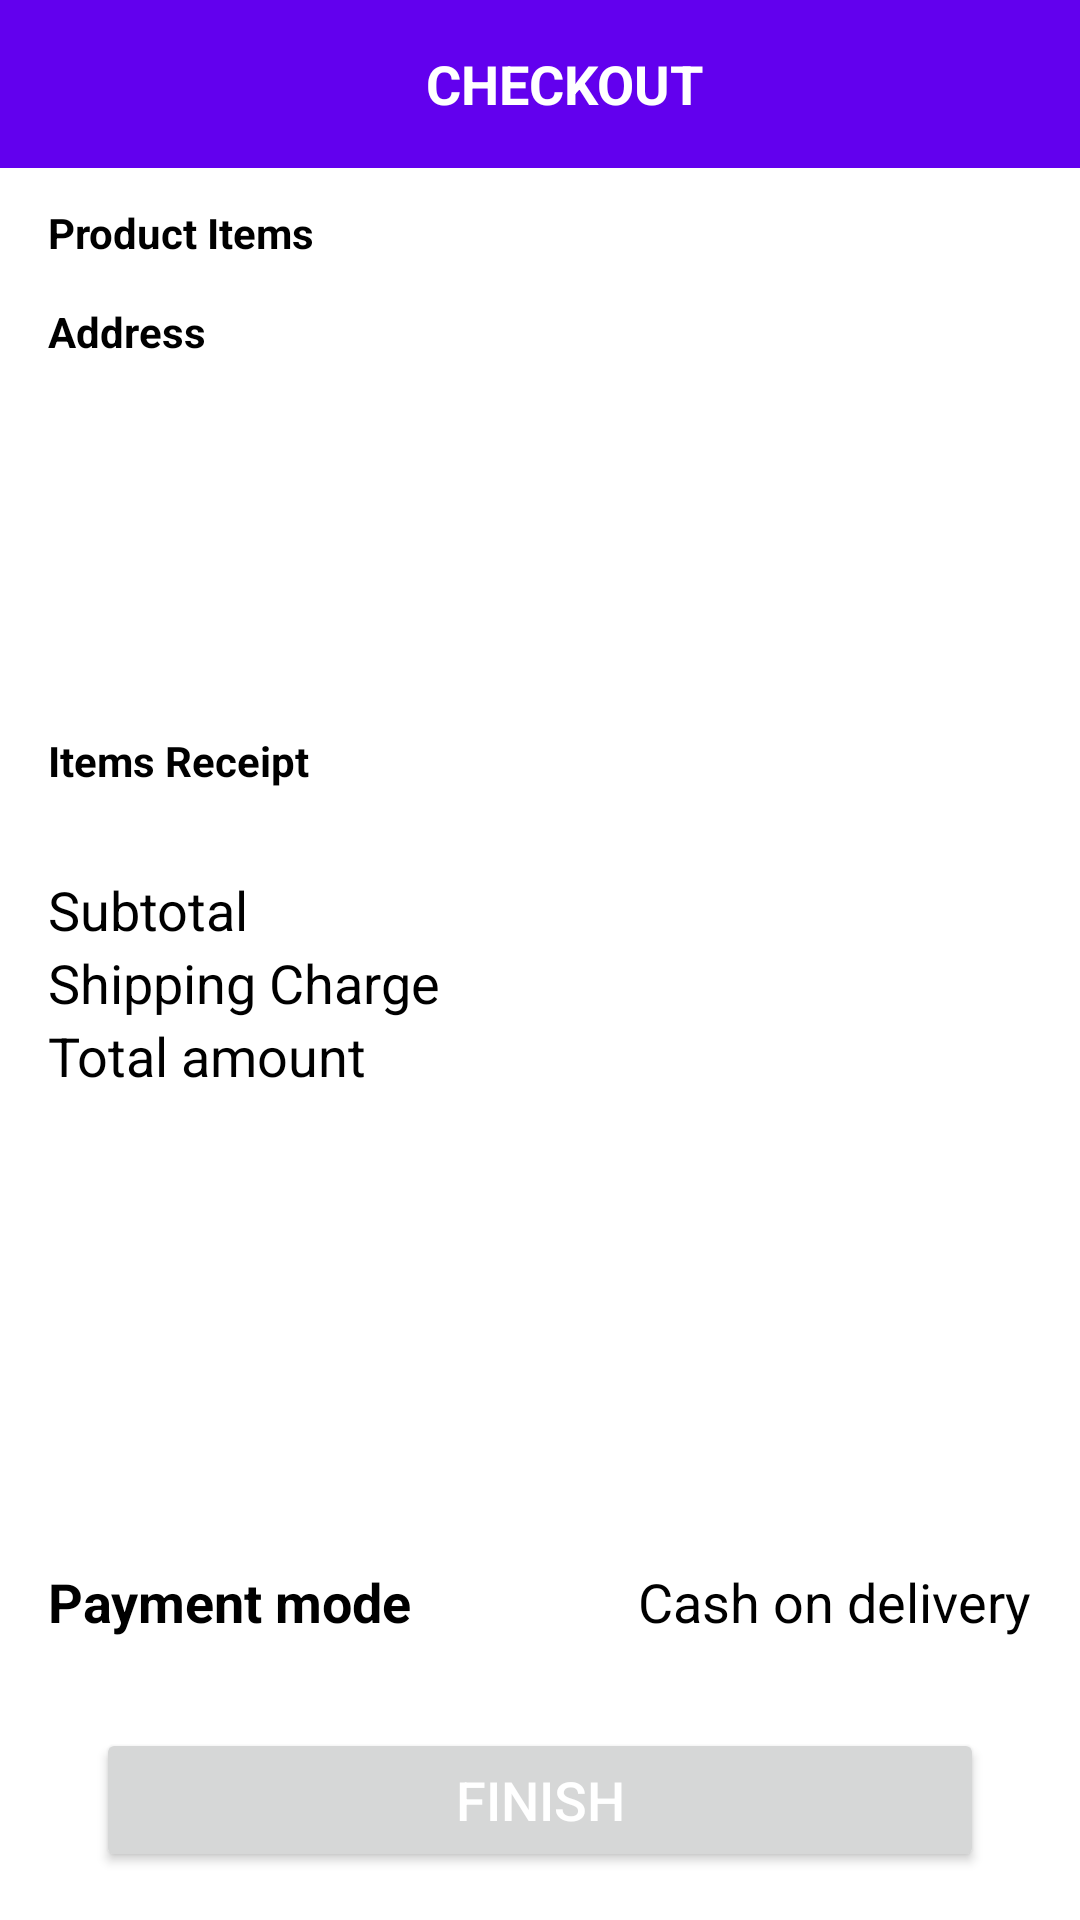

Write the Android layout XML for this screen, with the resource values it uses.
<!-- AndroidManifest.xml: application theme Theme.AndroidOnlineStore -->
<!-- res/layout/activity_checkout.xml -->
<?xml version="1.0" encoding="utf-8"?>
<RelativeLayout xmlns:android="http://schemas.android.com/apk/res/android"
    xmlns:app="http://schemas.android.com/apk/res-auto"
    xmlns:tools="http://schemas.android.com/tools"
    android:layout_width="match_parent"
    android:layout_height="match_parent"
    android:background="@color/white"
    tools:context="project.activities.CheckoutActivity">

    <androidx.appcompat.widget.Toolbar
        android:id="@+id/toolbar_checkout_activity"
        android:layout_width="match_parent"
        android:layout_height="?attr/actionBarSize"
        android:layout_alignParentTop="true"
        android:background="@color/purple_500">

        <TextView
            android:id="@+id/tv_title"
            android:layout_width="match_parent"
            android:layout_height="match_parent"
            android:gravity="center"
            android:paddingStart="-25dp"
            android:paddingEnd="0dp"
            android:text="CHECKOUT"
            android:textColor="@color/white"
            android:textSize="18sp"
            android:textStyle="bold" />

    </androidx.appcompat.widget.Toolbar>

    <ScrollView
        android:layout_width="match_parent"
        android:layout_height="wrap_content"
        android:layout_above="@id/ll_checkout_place_order"
        android:layout_below="@id/toolbar_checkout_activity"
        android:fillViewport="true"
        android:scrollbars="none">

        <RelativeLayout
            android:layout_width="match_parent"
            android:layout_height="wrap_content">

            <TextView
                android:id="@+id/tv_product_items"
                android:layout_width="match_parent"
                android:layout_height="wrap_content"
                android:layout_marginStart="16dp"
                android:layout_marginTop="10dp"
                android:layout_marginEnd="16dp"
                android:paddingTop="2dp"
                android:paddingBottom="2dp"
                android:text="Product Items"
                android:textColor="@color/black"
                android:textSize="14sp"
                android:textStyle="bold" />

            <androidx.recyclerview.widget.RecyclerView
                android:id="@+id/rv_cart_list_items"
                android:layout_width="match_parent"
                android:layout_height="wrap_content"
                android:layout_below="@id/tv_product_items" />

            <TextView
                android:id="@+id/tv_selected_address"
                android:layout_width="match_parent"
                android:layout_height="wrap_content"
                android:layout_below="@id/rv_cart_list_items"
                android:layout_marginStart="16dp"
                android:layout_marginTop="10dp"
                android:layout_marginEnd="16dp"
                android:layout_marginBottom="10dp"
                android:paddingTop="2dp"
                android:paddingBottom="2dp"
                android:text="Address"
                android:textColor="@color/black"
                android:textSize="14sp"
                android:textStyle="bold" />

            <LinearLayout
                android:id="@+id/ll_checkout_address_details"
                android:layout_width="match_parent"
                android:layout_height="wrap_content"
                android:layout_below="@id/tv_selected_address"
                android:background="@color/white"
                android:orientation="vertical"
                android:paddingStart="16dp"
                android:paddingTop="10dp"
                android:paddingEnd="16dp"
                android:paddingBottom="10dp">


                <TextView
                    android:id="@+id/tv_checkout_full_name"
                    android:layout_width="match_parent"
                    android:layout_height="wrap_content"
                    android:textColor="@color/black"
                    android:textSize="14sp"
                    tools:text="abcd" />

                <TextView
                    android:id="@+id/tv_checkout_address"
                    android:layout_width="match_parent"
                    android:layout_height="wrap_content"
                    android:layout_marginTop="2dp"
                    android:textColor="@color/black"
                    android:textSize="14sp"
                    tools:text="abcd" />

                <TextView
                    android:id="@+id/tv_checkout_email"
                    android:layout_width="match_parent"
                    android:layout_height="wrap_content"
                    android:textColor="@color/black"
                    android:textSize="14sp"
                    tools:text="abcd" />


                <TextView
                    android:id="@+id/tv_checkout_mobile_number"
                    android:layout_width="match_parent"
                    android:layout_height="wrap_content"
                    android:layout_marginTop="2dp"
                    android:textColor="@color/black"
                    android:textSize="14sp"
                    tools:text="abcd" />
            </LinearLayout>

            <TextView
                android:id="@+id/tv_items_receipt"
                android:layout_width="match_parent"
                android:layout_height="wrap_content"
                android:layout_below="@id/ll_checkout_address_details"
                android:layout_marginStart="16dp"
                android:layout_marginTop="10dp"
                android:layout_marginEnd="16dp"
                android:layout_marginBottom="10dp"
                android:paddingTop="2dp"
                android:paddingBottom="2dp"
                android:text="Items Receipt"
                android:textColor="@color/black"
                android:textSize="14sp"
                android:textStyle="bold" />

            <LinearLayout
                android:layout_width="match_parent"
                android:layout_height="wrap_content"
                android:layout_below="@id/tv_items_receipt"
                android:background="@color/white"
                android:orientation="vertical"
                android:padding="16dp">

                <LinearLayout
                    android:layout_width="match_parent"
                    android:layout_height="wrap_content"
                    android:orientation="horizontal">

                    <TextView
                        android:layout_width="0dp"
                        android:layout_height="wrap_content"
                        android:layout_weight="1"
                        android:text="Subtotal"
                        android:textColor="@color/black"
                        android:textSize="18sp" />

                    <TextView
                        android:id="@+id/tv_checkout_sub_total"
                        android:layout_width="wrap_content"
                        android:layout_height="wrap_content"
                        android:textAlignment="center"
                        android:textColor="@color/black"
                        android:textSize="18sp"
                        tools:text="$100" />
                </LinearLayout>

                <LinearLayout
                    android:layout_width="match_parent"
                    android:layout_height="wrap_content"
                    android:orientation="horizontal">

                    <TextView
                        android:layout_width="0dp"
                        android:layout_height="wrap_content"
                        android:layout_weight="1"
                        android:text="Shipping Charge"
                        android:textColor="@color/black"
                        android:textSize="18sp" />

                    <TextView
                        android:id="@+id/tv_checkout_shipping_charge"
                        android:layout_width="wrap_content"
                        android:layout_height="wrap_content"
                        android:textAlignment="center"
                        android:textColor="@color/black"
                        android:textSize="18sp"
                        tools:text="$10.0" />
                </LinearLayout>

                <LinearLayout
                    android:layout_width="match_parent"
                    android:layout_height="wrap_content"
                    android:orientation="horizontal">

                    <TextView
                        android:layout_width="0dp"
                        android:layout_height="wrap_content"
                        android:layout_weight="1"
                        android:text="Total amount"
                        android:textColor="@color/black"
                        android:textSize="18sp" />

                    <TextView
                        android:id="@+id/tv_checkout_total_amount"
                        android:layout_width="wrap_content"
                        android:layout_height="wrap_content"
                        android:textAlignment="center"
                        android:textColor="@color/black"
                        android:textSize="18sp"
                        tools:text="$110" />
                </LinearLayout>

            </LinearLayout>
        </RelativeLayout>
    </ScrollView>

    <LinearLayout
        android:id="@+id/ll_checkout_place_order"
        android:layout_width="match_parent"
        android:layout_height="wrap_content"
        android:layout_alignParentBottom="true"
        android:background="@color/white"
        android:orientation="vertical"
        android:padding="16dp"
        app:layout_constraintBottom_toBottomOf="parent"
        app:layout_constraintEnd_toEndOf="parent"
        app:layout_constraintStart_toStartOf="parent">

        <LinearLayout
            android:layout_width="match_parent"
            android:layout_height="wrap_content"
            android:orientation="horizontal">

            <TextView
                android:layout_width="0dp"
                android:layout_height="wrap_content"
                android:layout_weight="1"
                android:text="Payment mode"
                android:textColor="@color/black"
                android:textSize="18sp"
                android:textStyle="bold" />

            <TextView
                android:id="@+id/tv_payment_mode"
                android:layout_width="wrap_content"
                android:layout_height="wrap_content"
                android:text="Cash on delivery"
                android:textAlignment="center"
                android:textColor="@color/black"
                android:textSize="18sp" />
        </LinearLayout>

        <Button
            android:id="@+id/btn_checkout_finish_order"
            android:layout_width="match_parent"
            android:layout_height="wrap_content"
            android:layout_gravity="center"
            android:layout_marginStart="16dp"
            android:layout_marginTop="30dp"
            android:layout_marginEnd="16dp"
            android:foreground="?attr/selectableItemBackground"
            android:gravity="center"
            android:paddingTop="8dp"
            android:paddingBottom="8dp"
            android:text="FINISH"
            android:textColor="@android:color/white"
            android:textSize="18sp"
            app:layout_constraintEnd_toEndOf="parent"
            app:layout_constraintStart_toStartOf="parent" />

    </LinearLayout>
</RelativeLayout>
<!-- resources referenced by this layout -->
<resources>
  <style name="Theme.AndroidOnlineStore" parent="Theme.MaterialComponents.DayNight.DarkActionBar">
          
          <item name="colorPrimary">@color/purple_500</item>
          <item name="colorPrimaryVariant">@color/purple_700</item>
          <item name="colorOnPrimary">@color/white</item>
          
          <item name="colorSecondary">@color/teal_200</item>
          <item name="colorSecondaryVariant">@color/teal_700</item>
          <item name="colorOnSecondary">@color/black</item>
          
          <item name="android:statusBarColor" tools:targetApi="l">?attr/colorPrimaryVariant</item>
          
      </style>
  <!-- not gathered from this repository: default colours our renderer supplied (Android Studio template values) -->
  <color name="purple_500">#FF6200EE</color>
  <color name="purple_700">#FF3700B3</color>
  <color name="teal_200">#FF03DAC5</color>
  <color name="teal_700">#FF018786</color>
  <color name="black">#FF000000</color>
  <color name="white">#FFFFFFFF</color>
</resources>
